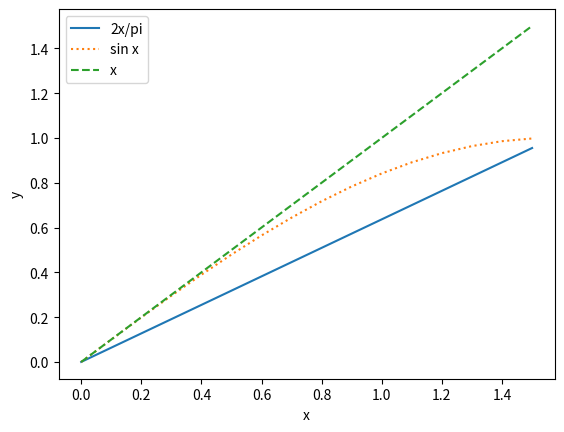

Here is the Python script that generated this plot:
from math import pi

import matplotlib.pyplot as plt
import numpy as np

x=np.arange(0,pi/2,0.1)
y1=2*x/pi
y2=np.sin(x)
y3=x
plt.plot(x,y1,label='2x/pi')
plt.plot(x,y2,label='sin x',linestyle='dotted')
plt.plot(x,y3,label='x',linestyle='--')
plt.xlabel('x')
plt.ylabel('y')
plt.legend()
plt.show()